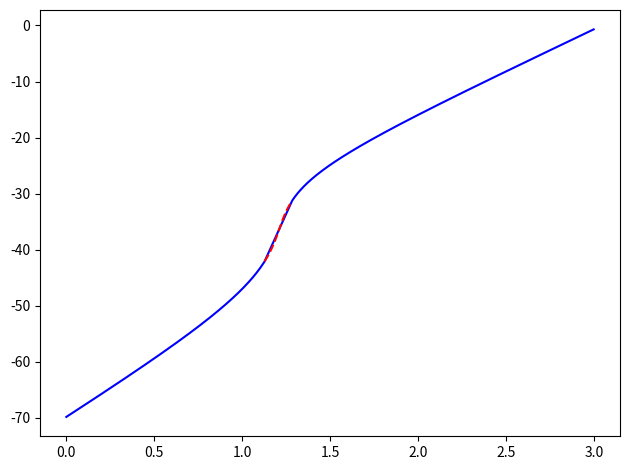

Python code for this plot:
# @matushalak Mathematical neuroscience 2025
import numpy as np
import scipy.integrate as sp_integrate
import scipy.optimize as sp_optim
import scipy.signal as sp_sig
import matplotlib.pyplot as plt
from matplotlib.colors import ListedColormap
import matplotlib.lines as mlines
import matplotlib.patches as mpatches
from matplotlib.legend_handler import HandlerPatch
from numpy.random import uniform
import os

# Basic functions 
def m(v: float | np.ndarray) -> float | np.ndarray:
    alpha = lambda v: 0.055 * ((-27.01 - v) / (np.exp((-27.01 - v) / 3.8) - 1))
    beta = lambda v: 0.94 * np.exp((-63.01 - v) / 17)
    return alpha(v) / (alpha(v) + beta(v)) # activation only depends on voltage

def h(Ca: float | np.ndarray, ki = 0.001) -> float | np.ndarray:
    return ki / (ki + Ca)

# Define the constant-field (Goldman-Hodgkin-Katz) function phi(V, Ca)
def phi(V, Ca, params: dict = {'z':2, 'F':96520, 'Caout':2, 'R':8313.4, 'T':273.15 + 25}):
    xi = (params['z'] * params['F'] * V) / (params['R'] * params['T'])
    return xi * (Ca - params['Caout'] * np.exp(-xi)) / (1 - np.exp(-xi))

def Ileak(V, params : dict = {'gL':0.05,'EL':-70}):
    return params['gL'] * (V - params['EL'])

def ICaL(V, Ca, params: dict = {'Pmax': 0.002, 'z':2, 'F':96520, 'Caout':2}):
    Idrive = lambda v, ca: params['Pmax'] * params['z'] * params['F'] * phi(v, ca)
    return m(V) * h(Ca) * Idrive(V, Ca)

# Model
def Ltype(t:float, vars:list[float], I:callable, ical: bool = True,
          params : dict = {'Cainf':1e-4, 'tauCa':200, 'Beta':0.01})->np.ndarray:
    '''
    2D Model
    Minimal model for L-type currents
    '''
    # unpack variables
    V, Ca = vars

    # currents
    IL = Ileak(V)
    ICaLt = ICaL(V, Ca) if ical else 0

    # changes in variables
    dvdt = I(t) - IL - ICaLt
    dCadt = (-params['Beta'] * ICaLt) - ((Ca - params['Cainf']) / params['tauCa'])

    return np.array([dvdt, dCadt])

# To plot voltage, calcium and related variables
def voltage_trace(duration: int, 
                  v_start:float | np.ndarray, 
                  ca_start:float | np.ndarray,
                  applied_current:tuple | float,
                  everything:bool = False,
                  eq_voltages:dict[str:float] | None = None, 
                  ical : bool = True,
                  name:str = '')->np.ndarray:
    '''
    Given a duration of simulation, set of initial conditions (v, ca), and set of applied current amplitudes,
    Calculates, and plots the voltage traces in reponse to applied current of specified strength.

    Returns solution trajectories and their derivatives
    '''
    t_interval = [0, duration]
    # prepare applied current function
    match applied_current:
        # Pulsed
        case Iamp, Istart, Istop, Period, Pulse_duration:
            Iapp = lambda t: Iamp if t >= Istart and t <= Istop and (t % Period) < Pulse_duration else 0
        # Stepped
        case Iamp, Istart, Istop:
            Iapp = lambda t: Iamp if t >= Istart and t <= Istop else 0
        # Constant
        case Iamp:
            Iapp = lambda t: Iamp
    
    ltype = lambda t, vars: Ltype(t, vars, Iapp, ical = ical)
    solution = sp_integrate.solve_ivp(fun = ltype, t_span=t_interval, t_eval=np.linspace(0, duration, 5000),
                         y0 = [v_start, ca_start], method = 'RK45')
    
    ts = solution.t
    voltage, calcium = solution.y
    if everything:
        m_act = m(voltage)
        h_act = h(calcium)
        Il = Ileak(voltage)
        ICaLt = ICaL(voltage, calcium) if ical else np.zeros_like(ts)

    applied_I = [Iapp(t) for t in ts]

    # plotting traces
    nr = 4 if everything else 2
    fig, axes = plt.subplots(nrows=nr, ncols=1, figsize = (5,7), sharex = True)

    # Voltage plot
    axes[0].plot(ts, voltage, color = 'k')
    if eq_voltages is not None:
        for eq, vlt in eq_voltages.items():
            axes[0].plot(ts, np.full(ts.shape, vlt), label = eq, color = 'orange', alpha = 0.3)
        axes[0].legend(loc = 4)
    axes[0].set_ylabel('Membrane Voltage (mV)')
    
    # Calcium concentration
    axes[1].plot(ts, calcium, color = 'darkred')
    axes[1].set_ylabel(r'$[\text{Ca}^{2+}]_{in} (M)$')

    if everything:
        # Gating variables
        # Activation & Inactivation variables
        axes[2].plot(ts, m_act, label = 'L-type act (m)', color = 'b')
        axes[2].plot(ts, h_act, label = 'L-type inact (h)', color = 'g')
        axes[2].set_ylabel('Activation variables')
        axes[2].set_ylim(-0.05, 1.05)
        axes[2].legend(loc = 1)

        # Applied Current & IL & ICaL
        axes[-1].plot(ts, applied_I, label = 'applied', color = 'k')
        axes[-1].plot(ts, Il, label = r'$I_{leak}$', color = 'orange')
        axes[-1].plot(ts, ICaLt, label = r'$I_{Ca,L}$', color = 'r', alpha = 0.5)
        axes[-1].set_ylabel('Current')
        axes[-1].set_xlabel('Time [ms]')
        axes[-1].legend(loc=4)
    
    plt.tight_layout(rect=[0, 0, 1, 0.96])
    plt.savefig(f'voltage_trace_{name}.png', dpi = 300)
    plt.close()

    dv_dt, dca_dt = np.zeros_like(voltage[:-1]), np.zeros_like(calcium[:-1])
    for i in range(ts.size-1):
        dv_dt[i] = (voltage[i+1] - voltage[i]) / (ts[i+1] - ts[i])
        dca_dt[i] = (calcium[i+1] - calcium[i]) / (ts[i+1] - ts[i])

    return np.stack([voltage[:-1], 
                    calcium[:-1],
                    dv_dt, 
                    dca_dt])


# Q1.4
def window_current():
    v_range = np.linspace(-90, 25, 200)
    ms = m(v_range)
    Ca_range = np.linspace(0, .0175, 200)
    hs = h(Ca_range)

    fig, axs = plt.subplots(1, 2, sharey = True)
    # m(V) - activation variable
    axs[0].plot(v_range, ms, marker = 'o', label = r'$m_{\infty}$(V)', color = 'b')
    # 90 % activated
    m90 = np.searchsorted(ms, 0.9)
    axs[0].vlines(v_range[m90], -.05, ms[m90], color = 'r')
    axs[0].hlines(ms[m90], -100, v_range[m90], color = 'r')
    axs[0].plot(v_range[m90], ms[m90], marker = '*', label = f'{round(v_range[m90], 2)} mV', color = 'r')    
    axs[0].set_xlabel('Voltage (mV)')
    axs[0].set_ylabel('Activation state')
    axs[0].set_xlim(-90, 25)
    axs[0].set_ylim(-0.05, 1.05)
    axs[0].legend(loc = 6, fontsize = 9)
    # h(V) - inactivation variable
    axs[1].plot(Ca_range, hs, marker = 'o', label = 'h(Ca)', color = 'g')
    # 90 % inactivated
    h90 = -np.searchsorted(hs[::-1], 0.1)
    axs[1].vlines(Ca_range[h90], -.05, hs[h90], color = 'orange')
    axs[1].hlines(hs[h90], -.0005, Ca_range[h90], color = 'orange')    
    axs[1].plot(Ca_range[h90], hs[h90], marker = 'h', label = f'{round(Ca_range[h90], 3)} M', color = 'orange')    
    axs[1].set_xlabel(r'$[\text{Ca}^{2+}]_{in} (M)$')
    axs[1].set_xlim(-0.0005, 0.0175)
    axs[1].set_ylim(-0.05, 1.05)
    axs[1].legend(loc = 5, fontsize = 9)
    fig.tight_layout()
    plt.savefig('Ltype_window.png', dpi = 300)
    plt.show()
    plt.close()


# q1.5
def fV(v, ca, 
       Iapp = 1):
    # The voltage nullcline: f(V,Ca) = I_app - Ileak(V) - ICaL(V,Ca)
    return Iapp - Ileak(v) - ICaL(v, ca)

def fCa(v, ca, 
        params : dict = {'Cainf':1e-4, 'tauCa':200, 'Beta':0.01}):
    # The calcium nullcline: g(V,Ca) = -Beta * ICaL(V,Ca) - (Ca - Cainf)/tauCa
    return (-params['Beta'] * ICaL(v, ca)) - ((ca - params['Cainf']) / params['tauCa'])

def equilibrium_guess(args, I = 1):
    v, ca = args
    return [fV(v, ca, I), fCa(v, ca)]

def phase_portait(V_range: tuple, Ca_range: tuple, density: int = 1000, I: float = 1,
                  eq_ini: tuple | None = None, save:bool = False):
    '''
    Gives phase portrait with equilibria and nullclines (numerically determined) at one level of applied current
    '''
    # nullclines
    vrange = np.linspace(*V_range, num=density)
    carange = np.linspace(*Ca_range, num=density)

    # points where we will explore the values of fV and fCa
    VV, CC = np.meshgrid(vrange, carange)
    DVDT = np.array([[fV(v = x, ca = y, Iapp=I) for x, y in zip(rows, cols)] for rows, cols in zip(VV, CC)])
    DCaDT = np.array([[fCa(v = x, ca = y) for x, y in zip(rows, cols)] for rows, cols in zip(VV, CC)])
    
    # equilibria (roots)
    if eq_ini is None:
        # finding equilibria from the drawn grid with min Sum of Squares
        SS = DVDT**2 + DCaDT**2 # points where both closest to 0
        min_index = np.argmin(SS)
        i, j = np.unravel_index(min_index, SS.shape)
        V_guess = VV[i, j]
        Ca_guess = CC[i, j]
        x0 = (V_guess, Ca_guess) if I != 0 else (-70, 0.05)# guess based on voltage plot
    else:
        x0 = eq_ini
    equil_sol = sp_optim.fsolve(equilibrium_guess, x0, args = I, xtol=1e-9)
    print(equil_sol)
    
    # PLOTTING!
    # Use contour to plot the implicit curves DVDT=0 and DCaDT=0
    # levels = [a, b, c] plots contour lines where Z == a / b / c, 
    # we choose only 0, so just the nullclines are plotted
    fig, ax = plt.subplots(figsize=(8,6))
    # Blue contour for V-nullcline
    vnull = ax.contour(VV, CC, DVDT, levels=[0], colors='teal')
    # Red contour for Ca-nullcline
    canull = ax.contour(VV, CC, DCaDT, levels=[0], colors='fuchsia')
    # equilibria
    eq = ax.scatter(equil_sol[0], equil_sol[1], color = 'g', label = 'Equilibrium', 
                    zorder = 2, s = 50)
    
    # vector field
    # discrete colors give interpretability to different areas of phase plane
    quadrant = (np.sign(DVDT) > 0).astype(int) + 2 * (np.sign(DCaDT) > 0).astype(int) 
    custom_cmap = ListedColormap(['lightcoral', 'blue', 'orange', 'limegreen'])
    ax.quiver(VV, CC, DVDT, DCaDT,
              quadrant, cmap = custom_cmap, 
              pivot = 'tip',angles='xy',width=0.002, zorder = 0, alpha = 0.5)

    ax.set_xlabel('Voltage (mV)')
    ax.set_ylabel('Calcium (M)')
    ax.set_title(f'Phase portrait for I_app = {round(I,4)}')
    
    # fancy legend nonsense
    # quadrant labels and arrows
    # Create the 4 arrows for your quadrants (dx,dy) 
    #   Q0: down-left,   Q1: down-right, 
    #   Q2: up-left,     Q3: up-right
    arrow_Q0 = make_arrow(-0.2, -0.2, 'lightcoral')
    arrow_Q1 = make_arrow( 0.2, -0.2, 'blue')
    arrow_Q2 = make_arrow(-0.2,  0.2, 'orange')
    arrow_Q3 = make_arrow( 0.2,  0.2, 'limegreen')

    legend_arrows = [arrow_Q0,
                    arrow_Q1,
                    arrow_Q2,
                    arrow_Q3]
    
    legend_labels = [r"$\frac{dv}{dt} < 0$, $\frac{dCa}{dt} < 0$",
                    r"$\frac{dv}{dt} > 0$, $\frac{dCa}{dt} < 0$",
                    r"$\frac{dv}{dt} < 0$, $\frac{dCa}{dt} > 0$",
                    r"$\frac{dv}{dt} > 0$, $\frac{dCa}{dt} > 0$"]

    # nullcline labels
    vlabeldummy = mlines.Line2D([], [], color='teal', label='V-nullcline')
    calabeldummy = mlines.Line2D([], [], color='fuchsia', label='Ca-nullcline')
    
    ax.legend(handles=[vlabeldummy, calabeldummy, eq, *legend_arrows],
            labels=["V-nullcline", "Ca-nullcline", "Equilibrium"] + legend_labels,
            loc='upper right',
            handler_map={mpatches.FancyArrowPatch: HandlerArrow()},
            handletextpad=1.2, labelspacing=1.2
            )
    
    fig.tight_layout()
    if save:
        if not os.path.exists(savedir := 'phase_portraits'):
            os.makedirs('phase_portraits')
        plt.savefig(os.path.join(savedir, f'Phase_portrait_(I={round(I, 4)}).png'), dpi = 300)
    else:
        plt.show()
    plt.close()
    return x0



# Bifurcations
def estimate_Jacobian(local_vars: np.ndarray, Iapp: float, perturb = 1e-6
                      ) -> np.ndarray:
    '''
    Estimates 2 x 2 Jacobian at [V, Ca] using finite differences
    '''
    f0 = Ltype(0, local_vars, I = lambda t: Iapp) # dv/dt, dCa/dt
    J = np.zeros((2,2)) # jacobian
    
    for i in range(2):
        perturbation = np.zeros(2)
        perturbation[i] = perturb
        f1 = Ltype(0, local_vars + perturbation, I = lambda t: Iapp) # dv/dt, dCa/dt
        J[:, i] = (f1 - f0) / perturb

    return J

def stability(local_vars: np.ndarray, Iapp: float)-> float:
    '''
    Returns: (stability, type)
        Stability
        ---------
        True -> stable, attracting
        False -> unstable, repelling / saddle

        Type
        ----
        0 -> saddle
        1 -> node (real)
        2 -> focus (complex)
    '''
    # get Jacobian
    J = estimate_Jacobian(local_vars, Iapp)

    # eigenvalues
    eig_J = np.linalg.eigvals(J)
    real = np.real(eig_J)
    imag = np.imag(eig_J)

    # trace
    trace_J = np.trace(J)
    # determinant
    det_J = np.linalg.det(J)

    if det_J < 0:
        assert np.any(real > 0) and np.any(real < 0), 'Jacobian Eigenvalues should have opposite signs for saddle'
        return False, 0 # saddle
    
    elif trace_J > 0:
        assert np.all(real > 0), 'Real parts should be > 0 for unstable equilibrium'
        if np.allclose(imag, 0, atol=1e-8):
            return False, 1 # unstable, node (real)
        else:
            return False, 2 # unstable, focus (complex)
    
    elif trace_J < 0:
        assert np.all(real < 0), 'Real parts should be < 0 for stable equilibrium'
        if np.allclose(imag, 0, atol=1e-8):
            return True, 1 # stable, node (real)
        else:
            return True, 2 # stable, focus (complex)
    
    else:
        print(f'Borderline case at [V, Ca] = {local_vars} with eigenvalues = {eig_J}')
        return 10,10

def find_limit_cycle(I: float, ini_v_ca: tuple) -> tuple | None:
    '''
    Returns Min and Max of limit cycle IF limit cycle was encountered, else None
    '''
    ltype = lambda t, vars: Ltype(t, vars, I = lambda t: I)
    v_start, ca_start = ini_v_ca
    t_span = (0, 10000)  # Run for a long time (adjust based on timescales)
    t_eval = np.linspace(t_span[0], t_span[1], 20000)
    solution = sp_integrate.solve_ivp(fun = ltype, t_span=t_span, t_eval=t_eval,
                         y0 = [v_start, ca_start], method = 'RK45')
    ts = solution.t
    voltage, calcium = solution.y

    # Cut away transients and only look at last 20% tail of signal
    # if in limit cycle, will still be in the cycle at the end
    tail = int(0.7 * len(ts))
    # peaks?
    peaks, _ = sp_sig.find_peaks(voltage[tail:], height=5)
    t_peaks = ts[tail:][peaks]
    if len(t_peaks) > 1:
        period_estimate = np.mean(np.diff(t_peaks))
        print(f"Estimated period from {len(peaks)} peaks:", period_estimate)
        return peaks.min(), peaks.max()
    else:
        print("Not enough peaks found; adjust threshold or simulation time.")
        return None

def bifurcations(Irange: tuple = (0, 3), stepsize: float = 0.01):
    # bifurcation parameter
    I_values = np.arange(*Irange, stepsize)
    # to store results
    V_stable = []
    V_unstable = []
    V_cycle_min = []
    V_cycle_max = []

    ini_guess = (-70, 0.05)# guess based on voltage plot
    last_equilibrium = sp_optim.fsolve(equilibrium_guess, ini_guess, args=(Irange[0],)) # For I = 0

    for I_val in I_values:
        # 1) Attempt to find equilibrium near last_equilibrium
        eq_sol = sp_optim.fsolve(equilibrium_guess, last_equilibrium, args=(I_val,))
        
        # 2) Check stability (via estimated Jacobian):
        stable_eq, type = stability(eq_sol, I_val) 

        # 3) If stable, add eq_sol[0] to V_stable. If not stable, put eq_sol in V_unstable
        if stable_eq:
            V_stable.append((I_val, eq_sol[0]))  # store voltage eq
        else:
            V_unstable.append((I_val, eq_sol[0]))

            # Attempt time simulation to find limit cycle
            # e.g. run a 1000-ms simulation from a perturbation
            cycle_data = find_limit_cycle(I_val, eq_sol)
            if cycle_data is not None:
                Vmin, Vmax = cycle_data
                V_cycle_min.append((I_val, Vmin))
                V_cycle_max.append((I_val, Vmax))

        # 4) Update last_equilibrium for next iteration
        last_equilibrium = eq_sol
    
    V_stable = np.array(V_stable)
    V_unstable = np.array(V_unstable)
    V_cycle_min = np.array(V_cycle_min)
    V_cycle_max = np.array(V_cycle_max)

    plot_bifurcation(V_stable, V_unstable, V_cycle_min, V_cycle_max)

def plot_bifurcation(Vstable, V_unstable, V_cycle_min, V_cycle_max):
    fig, axs = plt.subplots()
    axs.plot(Vstable[:,0], Vstable[:,1], linestyle = '-', color = 'blue')
    axs.plot(V_unstable[:,0],V_unstable[:,1], linestyle = '--', color = 'red')
    # axs.plot(V_cycle_min[:,0],V_cycle_min[:,1], linestyle = ':', color = 'purple')
    # axs.plot(V_cycle_max[:,0],V_cycle_max[:,1], linestyle = ':', color = 'purple')

    plt.tight_layout()
    plt.show()


# FANCY PLOTTING STUFF
def make_arrow(dx, dy, color='black', arrowstyle='-|>', mutation_scale=15, linewidth=.5):
    arrow = mpatches.FancyArrowPatch((0, 0), (dx, dy),
                                    arrowstyle=arrowstyle,
                                    mutation_scale=mutation_scale,
                                    color=color,
                                    linewidth=linewidth)
    # Store the direction as attributes so the handler can use them later.
    arrow.dx = dx
    arrow.dy = dy
    return arrow

class HandlerArrow(HandlerPatch):
    def create_artists(self, legend, orig_handle,
                       xdescent, ydescent, width, height, fontsize, trans):
        # Retrieve arrow desired direction (stored in the dummy handle)
        dx = getattr(orig_handle, 'dx', 1.0)
        dy = getattr(orig_handle, 'dy', 0.0)
        
        # Compute scale factors so that the arrow fits within the legend handle box.
        if abs(dx) < 1e-12:
            scale_x = 1
        else:
            scale_x = width / abs(dx)
        if abs(dy) < 1e-12:
            scale_y = 1
        else:
            scale_y = height / abs(dy)
        scale = min(scale_x, scale_y)
        
        # Scale the arrow components:
        dx_scaled = dx * scale
        dy_scaled = dy * scale
        
        # Compute the center of the allocated handle box.
        x_center = xdescent + 0.5 * width
        y_center = ydescent + 0.5 * height
        
        # To center the arrow, shift its starting point so that the entire arrow is centered.
        # The arrow’s total horizontal length is dx_scaled.
        x_start = x_center - 0.5 * dx_scaled
        y_start = y_center - 0.5 * dy_scaled
        x_end = x_start + dx_scaled
        y_end = y_start + dy_scaled
        
        arrow = mpatches.FancyArrowPatch(
            (x_start, y_start), (x_end, y_end),
            arrowstyle=orig_handle.get_arrowstyle(),
            mutation_scale=fontsize,  # adjust arrow head size with font size
            color=orig_handle.get_edgecolor() if hasattr(orig_handle, 'get_edgecolor') 
                  else orig_handle.get_facecolor(),
            linewidth=orig_handle.get_linewidth() if hasattr(orig_handle, 'get_linewidth')
                  else 1.5,
        )
        arrow.set_transform(trans)
        return [arrow]

if __name__ == '__main__':
    ''''
    full params:
    params: dict = {'gL':0.05,'EL':-70,
                    'Pmax': 0.002, 'ki':0.001, 
                    'z':2, 'F':96520, 'Caout':2, 'R':8313.4, 'T':273.15 + 25,
                    'Cainf':1e-4, 'tauCa':200, 'Beta':0.01}
    '''
    # Question 1.2 - decoupled system with no L-type calcium current
    # trajectories = voltage_trace(5000, -70, 1e-4, applied_current = (
    #                                                                 # -2 # constant
    #                                                                 2, 500, 1000 # stepped
    #                                                                 # 1, 500, 5000, 150, 20 # pulsed
    #                                                                  ), 
    #                              everything=True, eq_voltages={'El':-70},
    #                              ical = False)
    # trajectories = voltage_trace(5000, -70, 1e-4, applied_current = (
    #                                                                 # -2 # constant
    #                                                                 2, 500, 1000 # stepped
    #                                                                 # 3, 500, 5000, 150, 20 # pulsed
    #                                                                  ), 
    #                              everything=True, eq_voltages={'El':-70})
    # Question 1.4 
    # window_current()

    # Question 1.5 phase portrait and nullclines with constant applied current I(all_t) = 1
    # trajectories = voltage_trace(5000, -70, 1e-4, applied_current = 1, 
    #                              everything=True, eq_voltages={'El':-70},
    #                              name = '(I = 1)')
    # move through a range of possible applied currents
    x0 = None
    # critical_region = np.arange(1.29, 1.5, 0.025) # -> bifurcation around 1.29
    # -> another bifurcation or something aroun 5.65
    # full_range = np.concat([np.arange(0, 1.29, 0.1), critical_region, np.arange(1.5, 6, 0.1)])
    full_range = np.arange(0, 4, .5)
    # for Iapp in full_range:
    #     # Iapp = round(Iapp, 2)
    #     # continuation - using the equilibrium from the previous bifurcation parameter
    #     x0 = phase_portait(V_range=(-80, 100), Ca_range=(0, 1.6), density=200, I = Iapp)
    #     print(f'Phase portrait for Iapp = {round(Iapp, 4)} done!')

    # Question 1.6
    # TODO: include x0s from before for each I
    bifurcations(Irange=(0, 3), stepsize=1e-3)

''''
1.6
Find bifurcation parameters and make bifurcation diagram
'''
